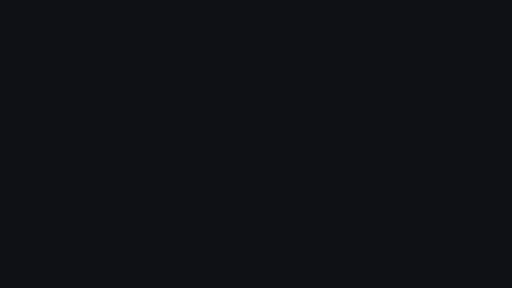
t = 0.00 s
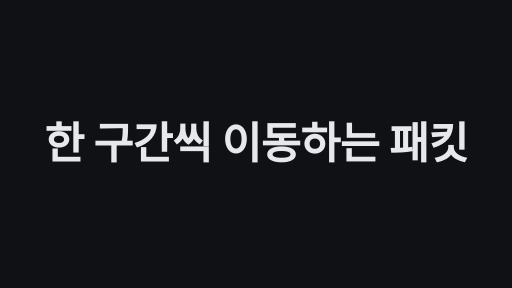
t = 1.70 s
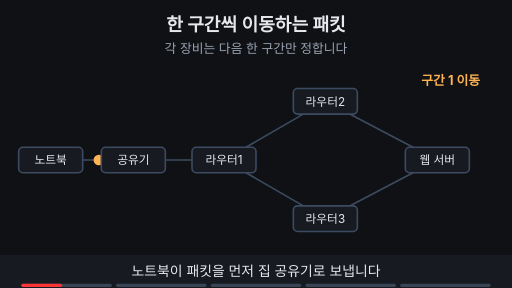
t = 3.35 s
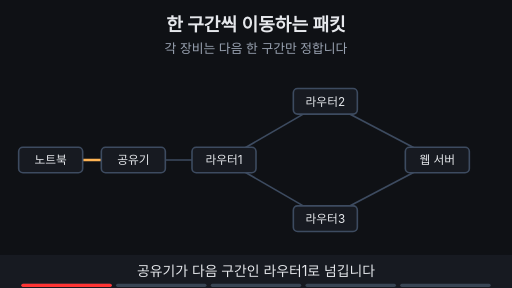
t = 5.00 s
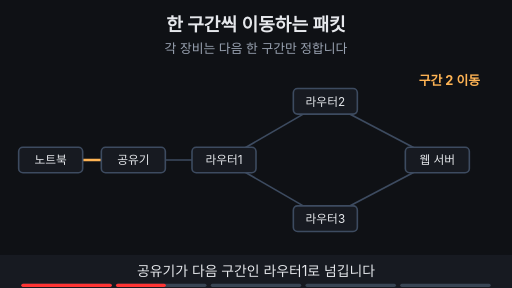
t = 6.65 s
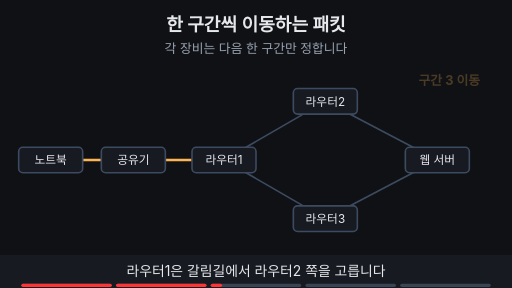
t = 8.38 s

The animated SVG that drew these frames (rendered in a browser with its animation timeline set to each time). Animation: 36 SMIL elements (animate=30,animateMotion=5,animateTransform=1); frames cover the first 8.38 s, repeats indefinitely.

<svg xmlns="http://www.w3.org/2000/svg" viewBox="0 0 960 540" width="960" height="540" font-family="-apple-system,'Apple SD Gothic Neo','Segoe UI',sans-serif">
  <rect width="960" height="540" fill="#0f1115"/>

  <!-- 제목 + 고정 결론 -->
  <text x="480" y="58" text-anchor="middle" font-size="34" font-weight="700" fill="#e6e8ec">한 구간씩 이동하는 패킷</text>
  <text x="480" y="100" text-anchor="middle" font-size="24" fill="#9aa3b2">각 장비는 다음 한 구간만 정합니다</text>

  <line x1="95" y1="300" x2="250" y2="300" stroke="#3d4b60" stroke-width="3" ></line>
  <line x1="250" y1="300" x2="420" y2="300" stroke="#3d4b60" stroke-width="3" ></line>
  <line x1="420" y1="300" x2="610" y2="190" stroke="#3d4b60" stroke-width="3" ></line>
  <line x1="420" y1="300" x2="610" y2="410" stroke="#3d4b60" stroke-width="3" ></line>
  <line x1="610" y1="190" x2="820" y2="300" stroke="#3d4b60" stroke-width="3" ></line>
  <line x1="610" y1="410" x2="820" y2="300" stroke="#3d4b60" stroke-width="3" ></line>
  <line x1="95" y1="300" x2="250" y2="300" stroke="#ffb454" stroke-width="5" opacity="0"><animate attributeName="opacity" values="0;0;1;1;0;0" keyTimes="0;0.14;0.16;0.97;0.99;1" dur="15s" repeatCount="indefinite" begin="2s"/></line>
  <circle r="10" fill="#ffb454" opacity="0"><animateMotion path="M95,300 L250,300" keyPoints="0;0;1;1" keyTimes="0;0.02;0.14;1" calcMode="linear" dur="15s" repeatCount="indefinite" begin="2s"/><animate attributeName="opacity" values="0;0;1;1;0;0" keyTimes="0;0.015;0.02;0.14;0.145;1" dur="15s" repeatCount="indefinite" begin="2s"/></circle>
  <line x1="250" y1="300" x2="420" y2="300" stroke="#ffb454" stroke-width="5" opacity="0"><animate attributeName="opacity" values="0;0;1;1;0;0" keyTimes="0;0.34;0.36;0.97;0.99;1" dur="15s" repeatCount="indefinite" begin="2s"/></line>
  <circle r="10" fill="#ffb454" opacity="0"><animateMotion path="M250,300 L420,300" keyPoints="0;0;1;1" keyTimes="0;0.22;0.34;1" calcMode="linear" dur="15s" repeatCount="indefinite" begin="2s"/><animate attributeName="opacity" values="0;0;1;1;0;0" keyTimes="0;0.215;0.22;0.34;0.345;1" dur="15s" repeatCount="indefinite" begin="2s"/></circle>
  <line x1="420" y1="300" x2="610" y2="190" stroke="#ffb454" stroke-width="5" opacity="0"><animate attributeName="opacity" values="0;0;1;1;0;0" keyTimes="0;0.54;0.56;0.97;0.99;1" dur="15s" repeatCount="indefinite" begin="2s"/></line>
  <circle r="10" fill="#ffb454" opacity="0"><animateMotion path="M420,300 L610,190" keyPoints="0;0;1;1" keyTimes="0;0.42;0.54;1" calcMode="linear" dur="15s" repeatCount="indefinite" begin="2s"/><animate attributeName="opacity" values="0;0;1;1;0;0" keyTimes="0;0.415;0.42;0.54;0.545;1" dur="15s" repeatCount="indefinite" begin="2s"/></circle>
  <line x1="610" y1="190" x2="820" y2="300" stroke="#ffb454" stroke-width="5" opacity="0"><animate attributeName="opacity" values="0;0;1;1;0;0" keyTimes="0;0.74;0.76;0.97;0.99;1" dur="15s" repeatCount="indefinite" begin="2s"/></line>
  <circle r="10" fill="#ffb454" opacity="0"><animateMotion path="M610,190 L820,300" keyPoints="0;0;1;1" keyTimes="0;0.62;0.74;1" calcMode="linear" dur="15s" repeatCount="indefinite" begin="2s"/><animate attributeName="opacity" values="0;0;1;1;0;0" keyTimes="0;0.615;0.62;0.74;0.745;1" dur="15s" repeatCount="indefinite" begin="2s"/></circle>
  <line x1="820" y1="300" x2="610" y2="410" stroke="#6ea8fe" stroke-width="5" opacity="0"><animate attributeName="opacity" values="0;0;1;1;0;0" keyTimes="0;0.84;0.86;0.97;0.99;1" dur="15s" repeatCount="indefinite" begin="2s"/></line>
  <line x1="610" y1="410" x2="420" y2="300" stroke="#6ea8fe" stroke-width="5" opacity="0"><animate attributeName="opacity" values="0;0;1;1;0;0" keyTimes="0;0.87;0.89;0.97;0.99;1" dur="15s" repeatCount="indefinite" begin="2s"/></line>
  <line x1="420" y1="300" x2="250" y2="300" stroke="#6ea8fe" stroke-width="5" opacity="0"><animate attributeName="opacity" values="0;0;1;1;0;0" keyTimes="0;0.9;0.92;0.97;0.99;1" dur="15s" repeatCount="indefinite" begin="2s"/></line>
  <line x1="250" y1="300" x2="95" y2="300" stroke="#6ea8fe" stroke-width="5" opacity="0"><animate attributeName="opacity" values="0;0;1;1;0;0" keyTimes="0;0.93;0.95;0.97;0.99;1" dur="15s" repeatCount="indefinite" begin="2s"/></line>
  <circle r="10" fill="#6ea8fe" opacity="0"><animateMotion path="M820,300 L610,410 L420,300 L250,300 L95,300" keyPoints="0;0;1;1" keyTimes="0;0.81;0.93;1" calcMode="linear" dur="15s" repeatCount="indefinite" begin="2s"/><animate attributeName="opacity" values="0;0;1;1;0;0" keyTimes="0;0.805;0.81;0.93;0.935;1" dur="15s" repeatCount="indefinite" begin="2s"/></circle>
  <rect x="35" y="276" width="120" height="48" rx="8" fill="#171a21" stroke="#3d4b60" stroke-width="3"></rect><text x="95" y="307.92" text-anchor="middle" font-size="22" fill="#e6e8ec">노트북</text>
  <rect x="190" y="276" width="120" height="48" rx="8" fill="#171a21" stroke="#3d4b60" stroke-width="3"></rect><text x="250" y="307.92" text-anchor="middle" font-size="22" fill="#e6e8ec">공유기</text>
  <rect x="360" y="276" width="120" height="48" rx="8" fill="#171a21" stroke="#3d4b60" stroke-width="3"></rect><text x="420" y="307.92" text-anchor="middle" font-size="22" fill="#e6e8ec">라우터1</text>
  <rect x="550" y="166" width="120" height="48" rx="8" fill="#171a21" stroke="#3d4b60" stroke-width="3"></rect><text x="610" y="197.92" text-anchor="middle" font-size="22" fill="#e6e8ec">라우터2</text>
  <rect x="550" y="386" width="120" height="48" rx="8" fill="#171a21" stroke="#3d4b60" stroke-width="3"></rect><text x="610" y="417.92" text-anchor="middle" font-size="22" fill="#e6e8ec">라우터3</text>
  <rect x="760" y="276" width="120" height="48" rx="8" fill="#171a21" stroke="#3d4b60" stroke-width="3"></rect><text x="820" y="307.92" text-anchor="middle" font-size="22" fill="#e6e8ec">웹 서버</text>
  <g opacity="1"><animate attributeName="opacity" values="1;1;0;0;1" keyTimes="0;0.18;0.2;0.98;1" dur="15s" repeatCount="indefinite" begin="2s"/><text x="900" y="160" text-anchor="end" font-size="24" font-weight="700" fill="#ffb454">구간 1 이동</text></g>
  <g opacity="0"><animate attributeName="opacity" values="0;0;1;1;0;0" keyTimes="0;0.22;0.24;0.38;0.4;1" dur="15s" repeatCount="indefinite" begin="2s"/><text x="900" y="160" text-anchor="end" font-size="24" font-weight="700" fill="#ffb454">구간 2 이동</text></g>
  <g opacity="0"><animate attributeName="opacity" values="0;0;1;1;0;0" keyTimes="0;0.42;0.44;0.58;0.6;1" dur="15s" repeatCount="indefinite" begin="2s"/><text x="900" y="160" text-anchor="end" font-size="24" font-weight="700" fill="#ffb454">구간 3 이동</text></g>
  <g opacity="0"><animate attributeName="opacity" values="0;0;1;1;0;0" keyTimes="0;0.62;0.64;0.78;0.8;1" dur="15s" repeatCount="indefinite" begin="2s"/><text x="900" y="160" text-anchor="end" font-size="24" font-weight="700" fill="#ffb454">구간 4 이동</text></g>
  <g opacity="0"><animate attributeName="opacity" values="0;0;1;1;0;0" keyTimes="0;0.8;0.82;0.97;0.99;1" dur="15s" repeatCount="indefinite" begin="2s"/><text x="900" y="160" text-anchor="end" font-size="24" font-weight="700" fill="#6ea8fe">응답은 다른 길로</text></g>

  <!-- 자막 바 -->
  <rect x="0" y="478" width="960" height="62" fill="#171a21"/>
  <g font-size="26" fill="#e6e8ec" text-anchor="middle">
    <text x="480" y="518" opacity="1">노트북이 패킷을 먼저 집 공유기로 보냅니다
      <animate attributeName="opacity" values="1;1;0;0;1" keyTimes="0;0.19;0.2;0.99;1" dur="15s" repeatCount="indefinite" begin="2s"/></text>
    <text x="480" y="518" opacity="0">공유기가 다음 구간인 라우터1로 넘깁니다
      <animate attributeName="opacity" values="0;0;1;1;0;0" keyTimes="0;0.19;0.2;0.39;0.4;1" dur="15s" repeatCount="indefinite" begin="2s"/></text>
    <text x="480" y="518" opacity="0">라우터1은 갈림길에서 라우터2 쪽을 고릅니다
      <animate attributeName="opacity" values="0;0;1;1;0;0" keyTimes="0;0.39;0.4;0.59;0.6;1" dur="15s" repeatCount="indefinite" begin="2s"/></text>
    <text x="480" y="518" opacity="0">구간을 하나씩 지나 웹 서버에 도착합니다
      <animate attributeName="opacity" values="0;0;1;1;0;0" keyTimes="0;0.59;0.6;0.79;0.8;1" dur="15s" repeatCount="indefinite" begin="2s"/></text>
    <text x="480" y="518" opacity="0">응답도 한 구간씩 돌아오며, 지나는 장비가 다를 수 있습니다
      <animate attributeName="opacity" values="0;0;1;1;0;0" keyTimes="0;0.79;0.8;0.98;0.99;1" dur="15s" repeatCount="indefinite" begin="2s"/></text>
  </g>

<g aria-label="재생 진행 막대" data-stage-count="5"><g class="progress-segment" data-stage="1"><rect x="40" y="532" width="169.6" height="6" rx="3" fill="#394554"/><rect x="40" y="532" width="0" height="6" rx="3" fill="#ff3434"><animate begin="2s" attributeName="width" values="0;169.6;169.6" keyTimes="0;0.200000;1" dur="15s" repeatCount="indefinite"/></rect></g><g class="progress-segment" data-stage="2"><rect x="217.6" y="532" width="169.6" height="6" rx="3" fill="#394554"/><rect x="217.6" y="532" width="0" height="6" rx="3" fill="#ff3434"><animate begin="2s" attributeName="width" values="0;0;169.6;169.6" keyTimes="0;0.200000;0.400000;1" dur="15s" repeatCount="indefinite"/></rect></g><g class="progress-segment" data-stage="3"><rect x="395.2" y="532" width="169.6" height="6" rx="3" fill="#394554"/><rect x="395.2" y="532" width="0" height="6" rx="3" fill="#ff3434"><animate begin="2s" attributeName="width" values="0;0;169.6;169.6" keyTimes="0;0.400000;0.600000;1" dur="15s" repeatCount="indefinite"/></rect></g><g class="progress-segment" data-stage="4"><rect x="572.8" y="532" width="169.6" height="6" rx="3" fill="#394554"/><rect x="572.8" y="532" width="0" height="6" rx="3" fill="#ff3434"><animate begin="2s" attributeName="width" values="0;0;169.6;169.6" keyTimes="0;0.600000;0.800000;1" dur="15s" repeatCount="indefinite"/></rect></g><g class="progress-segment" data-stage="5"><rect x="750.4" y="532" width="169.6" height="6" rx="3" fill="#394554"/><rect x="750.4" y="532" width="0" height="6" rx="3" fill="#ff3434"><animate begin="2s" attributeName="width" values="0;0;169.6" keyTimes="0;0.800000;1" dur="15s" repeatCount="indefinite"/></rect></g></g><g id="title-intro"><rect x="0" y="0" width="960" height="540" fill="#0f1115"/><g opacity="0"><text x="480" y="298.523" text-anchor="middle" font-size="81.4953" font-weight="750" letter-spacing="-1" fill="#e6e8ec">한 구간씩 이동하는 패킷</text><animate attributeName="opacity" values="0;1;1;0;0" keyTimes="0;0.023529;0.100000;0.117647;1" dur="17s" repeatCount="indefinite"/><animateTransform attributeName="transform" type="translate" values="0 28;0 0;0 0;0 -32;0 -32" keyTimes="0;0.023529;0.100000;0.117647;1" dur="17s" repeatCount="indefinite"/></g><animate attributeName="opacity" values="1;1;0;0" keyTimes="0;0.100000;0.117647;1" dur="17s" repeatCount="indefinite"/></g></svg>
